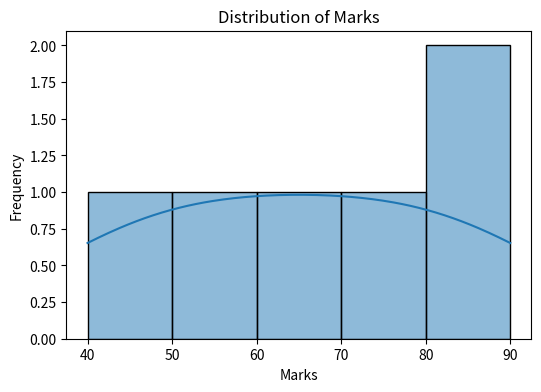
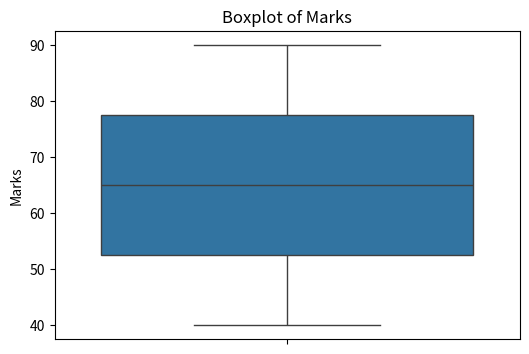
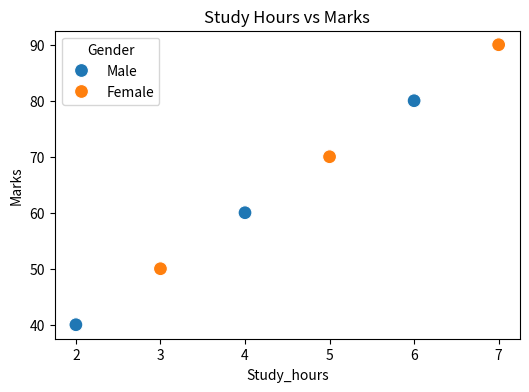
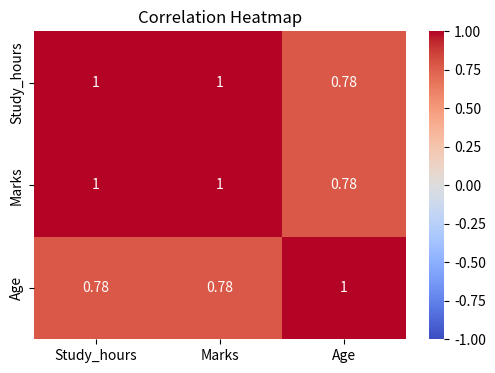
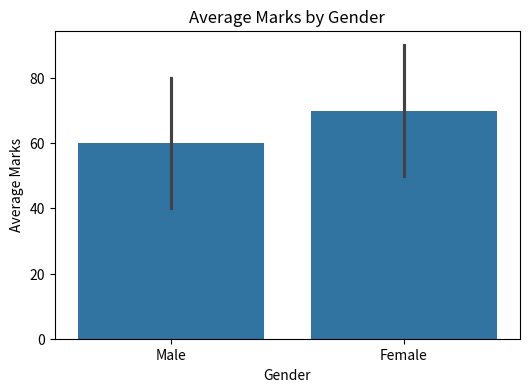

Reproduce these figures in Python, in order.


import pandas as pd
import numpy as np
import matplotlib.pyplot as plt
import seaborn as sns

data = {
    'Study_hours': [2, 3, 4, 5, 6, 7],
    'Marks': [40, 50, 60, 70, 80, 90],
    'Age': [19, 20, 19, 21, 20, 22],
    'Gender': ['Male', 'Female', 'Male',
               'Female', 'Male', 'Female']
}

df = pd.DataFrame(data)

# Display dataset
print("Dataset:")
print(df)

# Descriptive statistics
print("\nDescriptive Statistics:")
print(df.describe())

# Mean, median and mode
print("\nMean of Marks:", np.mean(df['Marks']))
print("Median of Marks:", np.median(df['Marks']))
print("Mode of Marks:", df['Marks'].mode().tolist())

# 1. Histogram - Univariate Analysis
plt.figure(figsize=(6, 4))
sns.histplot(data=df, x='Marks', bins=5, kde=True)
plt.title("Distribution of Marks")
plt.xlabel("Marks")
plt.ylabel("Frequency")
plt.show()

# 2. Boxplot - Univariate Analysis
plt.figure(figsize=(6, 4))
sns.boxplot(data=df, y='Marks')
plt.title("Boxplot of Marks")
plt.ylabel("Marks")
plt.show()

# 3. Scatterplot - Multivariate Analysis
plt.figure(figsize=(6, 4))
sns.scatterplot(
    data=df,
    x='Study_hours',
    y='Marks',
    hue='Gender',
    s=100
)
plt.title("Study Hours vs Marks")
plt.show()

# 4. Heatmap - Correlation Analysis
corr_mat = df.corr(numeric_only=True)

plt.figure(figsize=(6, 4))
sns.heatmap(
    corr_mat,
    annot=True,
    cmap='coolwarm',
    vmin=-1,
    vmax=1
)
plt.title("Correlation Heatmap")
plt.show()

# 5. Barplot - Multivariate Analysis
plt.figure(figsize=(6, 4))
sns.barplot(data=df, x='Gender', y='Marks')
plt.title("Average Marks by Gender")
plt.xlabel("Gender")
plt.ylabel("Average Marks")
plt.show()
